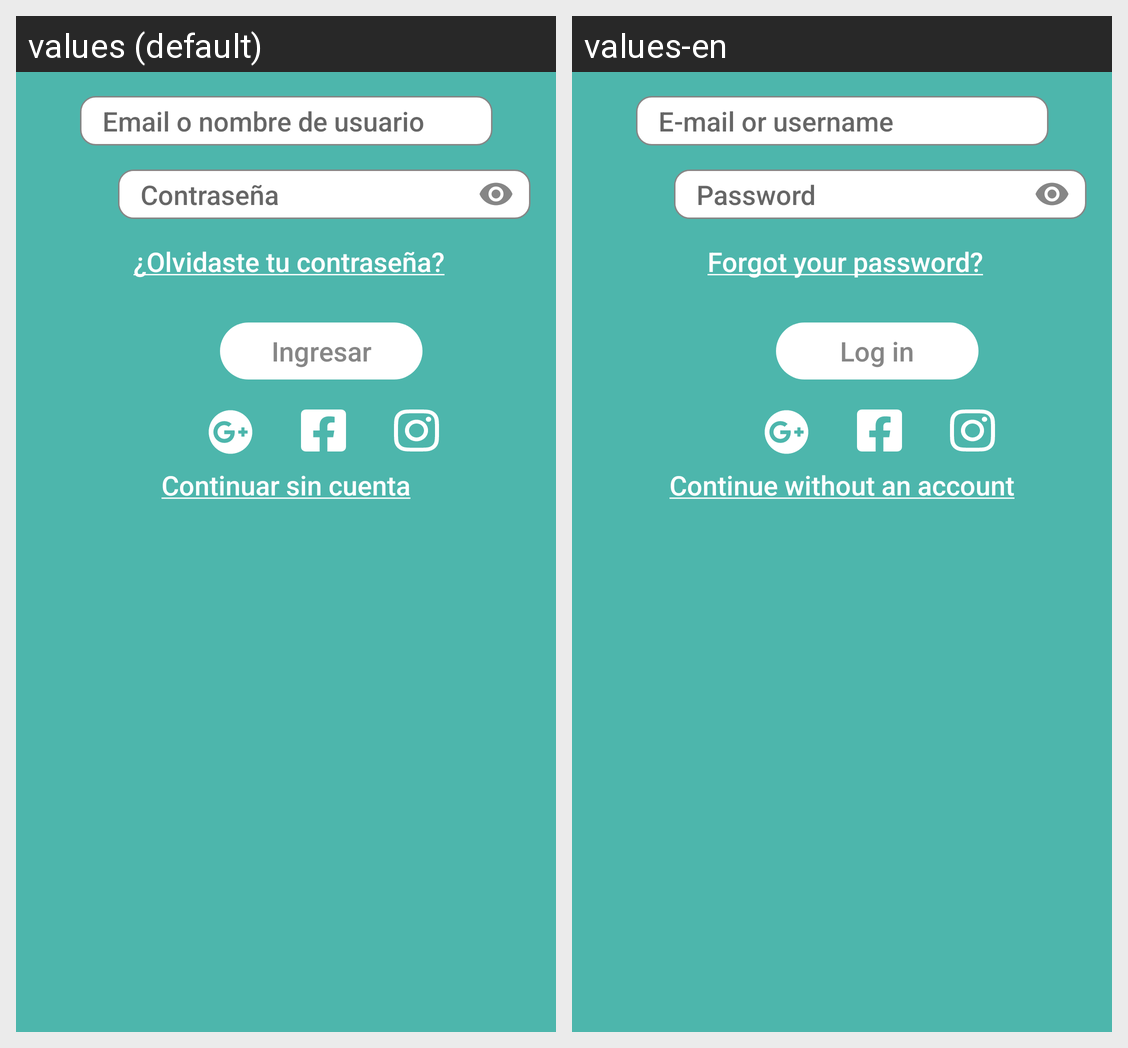

Here is an Android app screen in its default locale and in the app's own translations. Write out the translated-string differences for the strings that appear on this screen.
Android screen res/layout/fragment_welcome_login.xml rendered under 2 locales, left to right: values (default), values-en. Device: Nexus 5 (rendered at 1080×1920; each locale shown at half size, 540×960, under a caption strip naming it); theme Theme.Getkracking.
Strings drawn on this screen, with the default value and each locale's value (text and hints the layout hard-codes, and strings that could not be matched under every locale, appear in the picture but are not listed):

prompt_email
  values: Email o nombre de usuario
  values-en: E-mail or username

contrasenia
  values: Contraseña
  values-en: Password

welcome_login_link
  values: ¿Olvidaste tu contraseña?
  values-en: Forgot your password?

login
  values: Ingresar
  values-en: Log in

welcome_link
  values: Continuar sin cuenta
  values-en: Continue without an account
